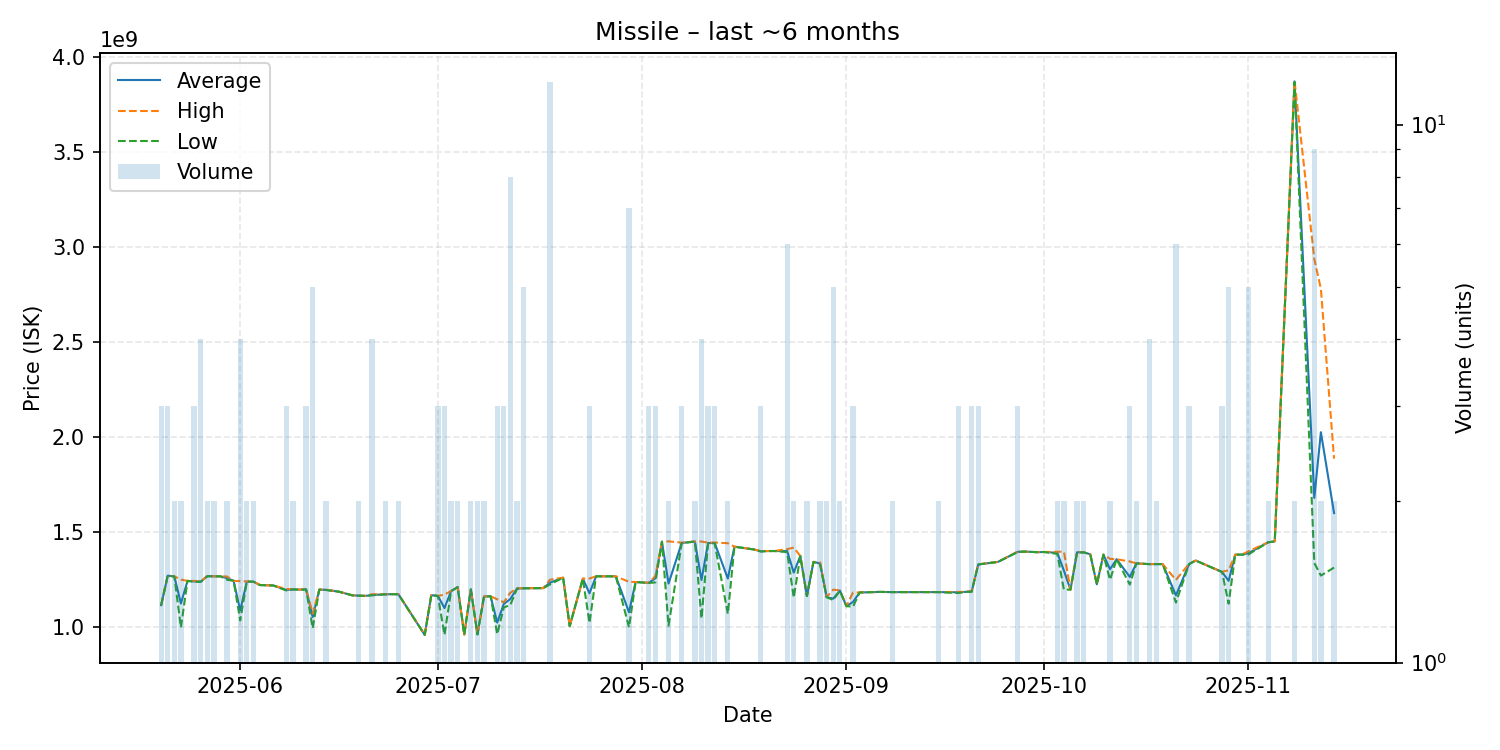

The table this chart was drawn from, first rows:
date, average, highest, lowest, order_count, volume
2025-05-20, 1116333333, 1117000000, 1116000000, 3, 3
2025-05-21, 1271333333, 1272000000, 1271000000, 3, 3
2025-05-22, 1267500000, 1268000000, 1267000000, 2, 2
2025-05-23, 1125000000, 1251000000, 999000000, 2, 2
2025-05-24, 1244000000, 1244000000, 1244000000, 1, 1
2025-05-25, 1241000000, 1244000000, 1239500000, 3, 3
2025-05-26, 1239750000, 1240500000, 1239000000, 4, 4
2025-05-27, 1269000000, 1270000000, 1268000000, 2, 2
2025-05-28, 1268000000, 1268000000, 1268000000, 2, 2
2025-05-29, 1268000000, 1268000000, 1268000000, 1, 1
2025-05-30, 1258500000, 1267000000, 1250000000, 2, 2
2025-05-31, 1244000000, 1244000000, 1244000000, 1, 1
2025-06-01, 1087750000, 1243000000, 1036000000, 4, 4
2025-06-02, 1240500000, 1241000000, 1240000000, 2, 2
2025-06-03, 1240000000, 1240000000, 1240000000, 2, 2
2025-06-04, 1222000000, 1222000000, 1222000000, 1, 1
2025-06-06, 1220000000, 1220000000, 1220000000, 1, 1
2025-06-08, 1196000000, 1201000000, 1193500000, 3, 3
2025-06-09, 1199500000, 1200000000, 1199000000, 2, 2
2025-06-10, 1198000000, 1198000000, 1198000000, 1, 1
2025-06-11, 1199666667, 1202000000, 1198500000, 3, 3
2025-06-12, 1054080000, 1071500000, 995400000, 5, 5
2025-06-13, 1198000000, 1198000000, 1198000000, 1, 1
2025-06-14, 1197000000, 1198000000, 1196000000, 2, 2
2025-06-16, 1187000000, 1187000000, 1187000000, 1, 1
2025-06-18, 1168000000, 1168000000, 1168000000, 1, 1
2025-06-19, 1166500000, 1167000000, 1166000000, 2, 2
2025-06-20, 1165000000, 1165000000, 1165000000, 1, 1
2025-06-21, 1169500000, 1174000000, 1168000000, 4, 4
2025-06-23, 1173500000, 1174000000, 1173000000, 2, 2
2025-06-24, 1174000000, 1174000000, 1174000000, 1, 1
2025-06-25, 1174000000, 1174000000, 1174000000, 2, 2
2025-06-29, 960100000, 960100000, 960100000, 1, 1
2025-06-30, 1169000000, 1169000000, 1169000000, 1, 1
2025-07-01, 1165000000, 1165500000, 1164500000, 3, 3
2025-07-02, 1101000000, 1171500000, 960000000, 3, 3
2025-07-03, 1190500000, 1191000000, 1190000000, 2, 2
2025-07-04, 1211500000, 1212000000, 1211000000, 2, 2
2025-07-05, 961600000, 961600000, 961600000, 1, 1
2025-07-06, 1199500000, 1200000000, 1199000000, 2, 2
2025-07-07, 962550000, 962600000, 962500000, 2, 2
2025-07-08, 1162000000, 1162000000, 1162000000, 2, 2
2025-07-09, 1163000000, 1163000000, 1163000000, 1, 1
2025-07-10, 1024666667, 1147000000, 963500000, 3, 3
2025-07-11, 1122333333, 1131500000, 1104000000, 3, 3
2025-07-12, 1149125000, 1182000000, 1117500000, 8, 8
2025-07-13, 1203500000, 1204000000, 1203000000, 2, 2
2025-07-14, 1205400000, 1206000000, 1204500000, 3, 5
2025-07-17, 1206000000, 1206000000, 1206000000, 1, 1
2025-07-18, 1234416667, 1250000000, 1225000000, 5, 12
2025-07-20, 1261000000, 1261000000, 1261000000, 1, 1
2025-07-21, 1006000000, 1006000000, 1006000000, 1, 1
2025-07-23, 1256000000, 1256000000, 1256000000, 1, 1
2025-07-24, 1178666667, 1256500000, 1023000000, 3, 3
2025-07-25, 1268000000, 1268000000, 1268000000, 1, 1
2025-07-28, 1268000000, 1268000000, 1268000000, 1, 1
2025-07-30, 1079000000, 1239000000, 1000000000, 7, 7
2025-07-31, 1238000000, 1238000000, 1238000000, 1, 1
2025-08-02, 1233666667, 1234000000, 1233000000, 3, 3
2025-08-03, 1258000000, 1269000000, 1236000000, 3, 3
... 67 more rows
